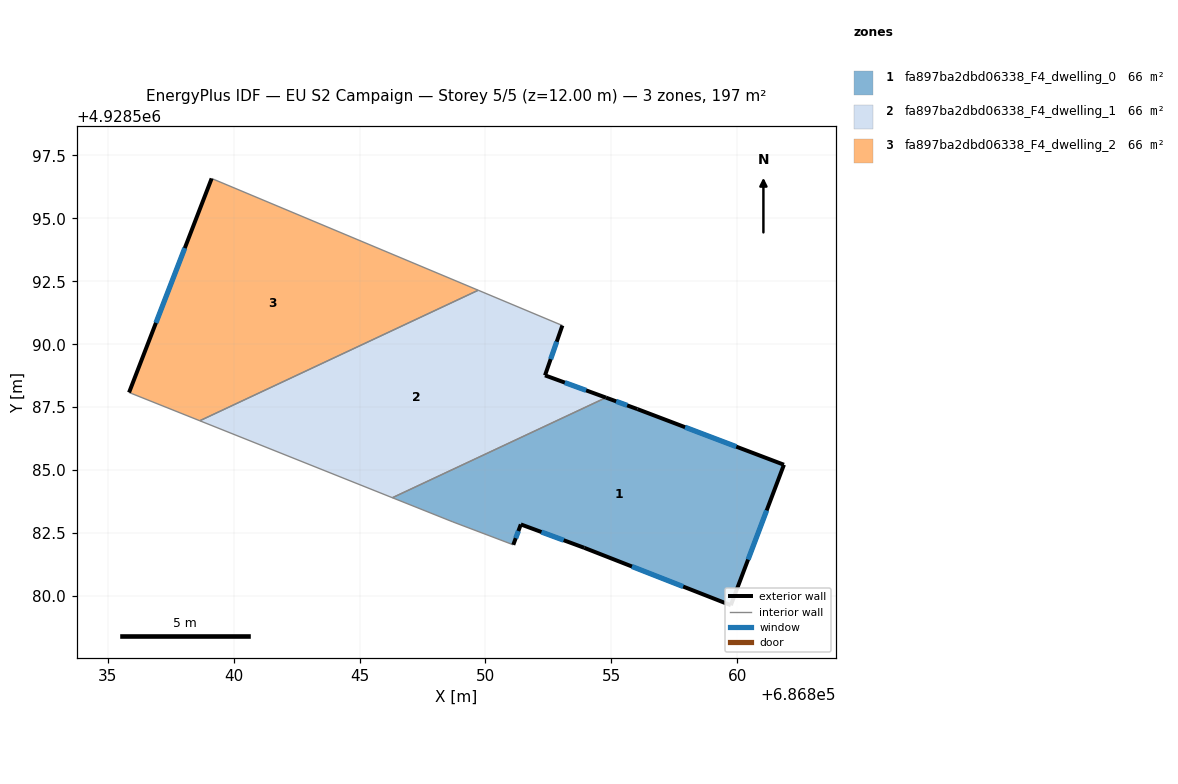
=== STOREY PLAN SPEC (per zone: floor XY polygon, exterior-wall plan segments, windows/doors) ===
zone 1: fa897ba2dbd06338_F4_dwelling_0  (65.8 m²)
  floor: (686859.75, 4928579.63) (686861.86, 4928585.21) (686856.04, 4928587.42) (686854.79, 4928587.88) (686846.31, 4928583.90) (686848.71, 4928582.94) (686851.11, 4928582.03) (686851.41, 4928582.84) (686853.93, 4928581.91)
  exterior wall: (686853.93, 4928581.91) – (686851.41, 4928582.84)  [2.7 m]
    window: (686853.11, 4928582.22) – (686852.23, 4928582.54)  [1.0 m²]
  exterior wall: (686851.41, 4928582.84) – (686851.11, 4928582.03)  [0.9 m]
    window: (686851.31, 4928582.58) – (686851.20, 4928582.30)  [0.3 m²]
  exterior wall: (686854.79, 4928587.88) – (686856.04, 4928587.42)  [1.3 m]
    window: (686855.19, 4928587.73) – (686855.63, 4928587.57)  [0.5 m²]
  exterior wall: (686856.04, 4928587.42) – (686861.86, 4928585.21)  [6.2 m]
    window: (686857.93, 4928586.70) – (686859.96, 4928585.93)  [2.3 m²]
  exterior wall: (686861.86, 4928585.21) – (686859.75, 4928579.63)  [6.0 m]
    window: (686861.17, 4928583.40) – (686860.43, 4928581.45)  [2.2 m²]
  exterior wall: (686859.75, 4928579.63) – (686853.93, 4928581.91)  [6.3 m]
    window: (686857.85, 4928580.37) – (686855.82, 4928581.17)  [2.3 m²]
  interior walls: 3
zone 2: fa897ba2dbd06338_F4_dwelling_1  (65.8 m²)
  floor: (686854.79, 4928587.88) (686852.37, 4928588.76) (686853.06, 4928590.74) (686849.71, 4928592.14) (686838.66, 4928586.96) (686846.31, 4928583.90)
  exterior wall: (686853.06, 4928590.74) – (686852.37, 4928588.76)  [2.1 m]
    window: (686852.83, 4928590.10) – (686852.59, 4928589.41)  [0.8 m²]
  exterior wall: (686852.37, 4928588.76) – (686854.79, 4928587.88)  [2.6 m]
    window: (686853.15, 4928588.48) – (686854.00, 4928588.17)  [0.9 m²]
  interior walls: 4
zone 3: fa897ba2dbd06338_F4_dwelling_2  (65.8 m²)
  floor: (686849.71, 4928592.14) (686839.13, 4928596.58) (686835.85, 4928588.08) (686838.66, 4928586.96)
  exterior wall: (686835.85, 4928588.08) – (686839.13, 4928596.58)  [9.1 m]
    window: (686836.91, 4928590.85) – (686838.06, 4928593.82)  [3.3 m²]
  interior walls: 3

=== DERIVED (storey summary) ===
Building: EU S2 Campaign
Storey: 5 of 5  (floor level z = 12.00 m)
Storey gross floor area: 197.3 m²
Zones on this storey: 3
  - fa897ba2dbd06338_F4_dwelling_0: floor 65.8 m²; exterior wall 23.3 m (70.0 m²); 6 window(s) 8.6 m²; WWR 12.2%
  - fa897ba2dbd06338_F4_dwelling_1: floor 65.8 m²; exterior wall 4.7 m (14.0 m²); 2 window(s) 1.7 m²; WWR 12.2%
  - fa897ba2dbd06338_F4_dwelling_2: floor 65.8 m²; exterior wall 9.1 m (27.3 m²); 1 window(s) 3.3 m²; WWR 12.2%
Zone adjacency (shared interzone walls):
  - fa897ba2dbd06338_F4_dwelling_0 ↔ fa897ba2dbd06338_F4_dwelling_1
  - fa897ba2dbd06338_F4_dwelling_1 ↔ fa897ba2dbd06338_F4_dwelling_2